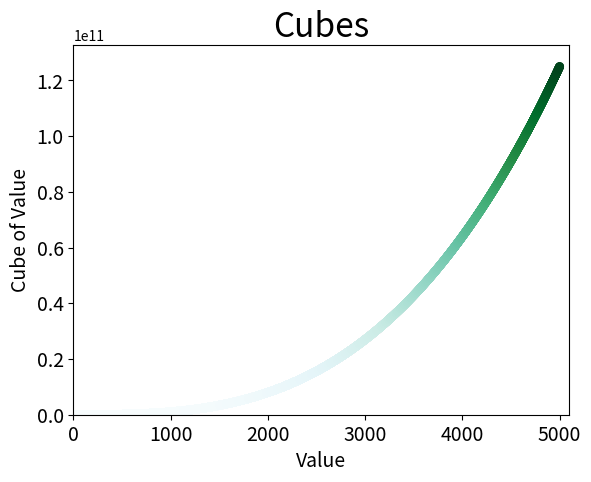

The matplotlib source for this figure:
from matplotlib import pyplot as plt

# Define data.
x_values = list(range(5001))
cubes = [x**3 for x in x_values]

# Make plot.
plt.scatter(x_values, cubes, edgecolor='none', c=cubes, cmap=plt.cm.BuGn, s=40)

# Customize plot.
plt.title("Cubes", fontsize=24)
plt.xlabel('Value', fontsize=14)
plt.ylabel('Cube of Value', fontsize=14)
plt.tick_params(axis='both', labelsize=14)
plt.axis([0, 5100, 0, 5100**3])

# Show plot.
plt.show()
